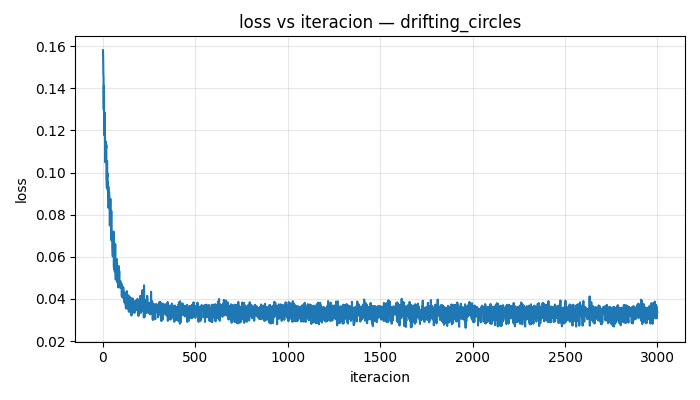

Values plotted in this chart, from the file beside it:
iteracion, loss
0, 0.1581
1, 0.1538
2, 0.1468
3, 0.1456
4, 0.13
5, 0.1412
6, 0.1238
7, 0.1185
8, 0.1176
9, 0.1286
10, 0.1234
11, 0.116
12, 0.1049
13, 0.1103
14, 0.1093
15, 0.1139
16, 0.1147
17, 0.1115
18, 0.1132
19, 0.0972
20, 0.09641
21, 0.09282
22, 0.1055
23, 0.098
24, 0.09962
25, 0.09826
26, 0.09144
27, 0.09538
28, 0.08687
29, 0.09333
30, 0.08323
31, 0.08594
32, 0.08953
33, 0.09088
34, 0.08859
35, 0.08334
36, 0.08149
37, 0.07487
38, 0.07882
39, 0.08206
40, 0.08757
41, 0.08127
42, 0.07988
43, 0.07266
44, 0.06977
45, 0.08182
46, 0.06777
47, 0.07005
48, 0.07063
49, 0.06811
50, 0.07166
51, 0.0644
52, 0.06171
53, 0.06024
54, 0.06837
55, 0.0629
56, 0.06025
57, 0.07202
58, 0.06784
59, 0.0551
... 2,940 more rows
